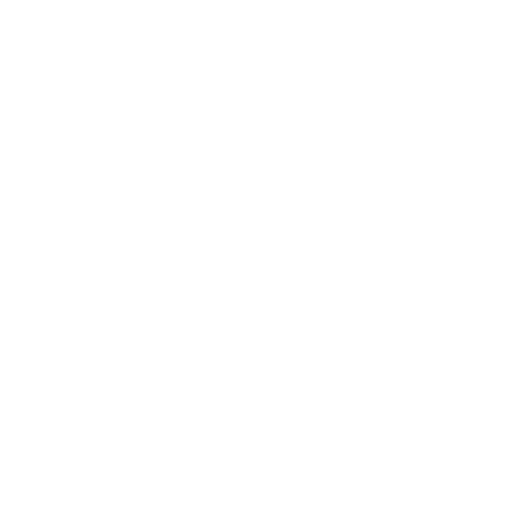
t = 0.00 s
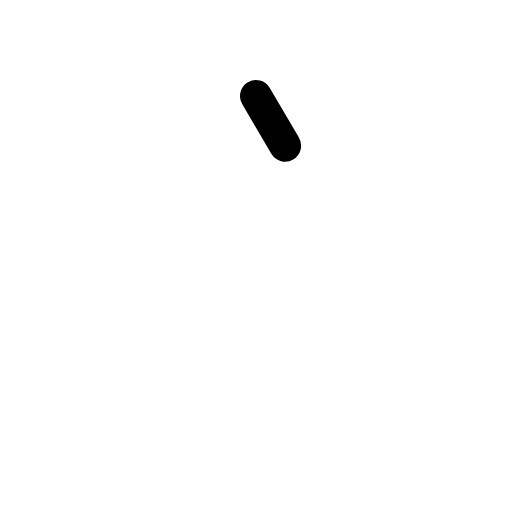
t = 0.10 s
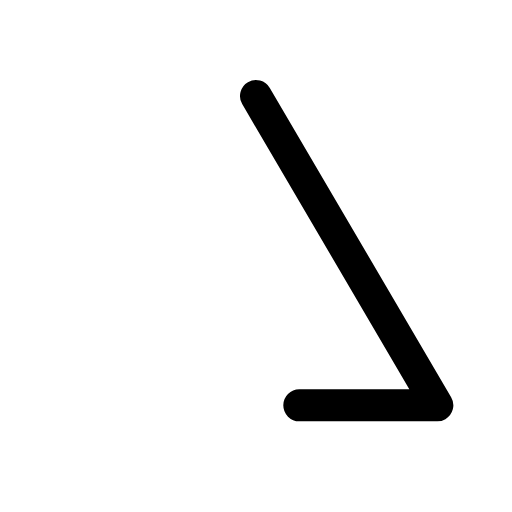
t = 0.29 s
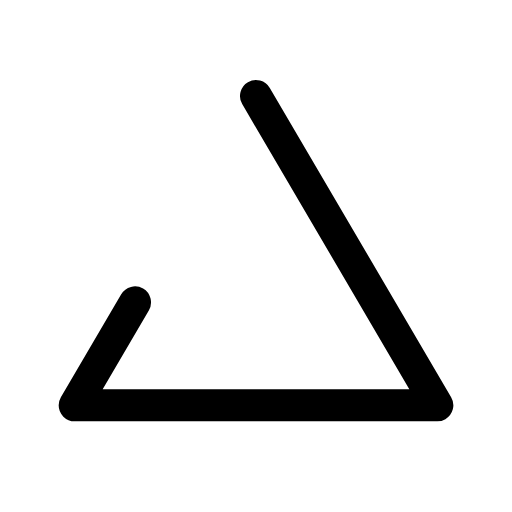
t = 0.48 s
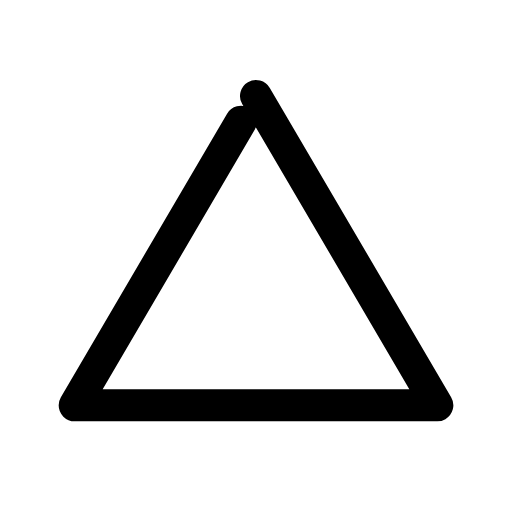
t = 0.66 s

The animated SVG that drew these frames (rendered in a browser with its animation timeline set to each time). Animation: 1 CSS @keyframes rule; one cycle of 0.85 s, repeats indefinitely.

<svg xmlns="http://www.w3.org/2000/svg" viewBox="0 0 24 24" width="24" height="24" class="rd-a-triangle" data-rd-animate="hover"><style>.rd-a-triangle{overflow:visible}.rd-a-triangle *{transform-box:view-box}.rd-a-triangle .d{stroke-dasharray:1 2}@media (prefers-reduced-motion:no-preference){.rd-a-triangle[data-rd-animate="hover"]:hover .d,:hover>.rd-a-triangle[data-rd-animate="parent"] .d,.rd-a-triangle[data-rd-animate="play"] .d,.rd-a-triangle[data-rd-animate="loop"] .d{animation:rd-triangle-draw calc(0.75s*var(--rd-speed,1)) ease-out;animation-delay:calc(var(--k)*.1s*var(--rd-speed,1))}.rd-a-triangle[data-rd-animate="loop"] *{animation-iteration-count:infinite!important}@keyframes rd-triangle-draw{0%{stroke-dashoffset:1.2}100%{stroke-dashoffset:0}}}</style><g fill="none" stroke="currentColor" stroke-linecap="round" stroke-linejoin="round" stroke-width="1.5"><g class="d" style="--k:0"><path pathLength="1" d="M12 4.5l8.5 14.5h-17z"/></g></g></svg>
